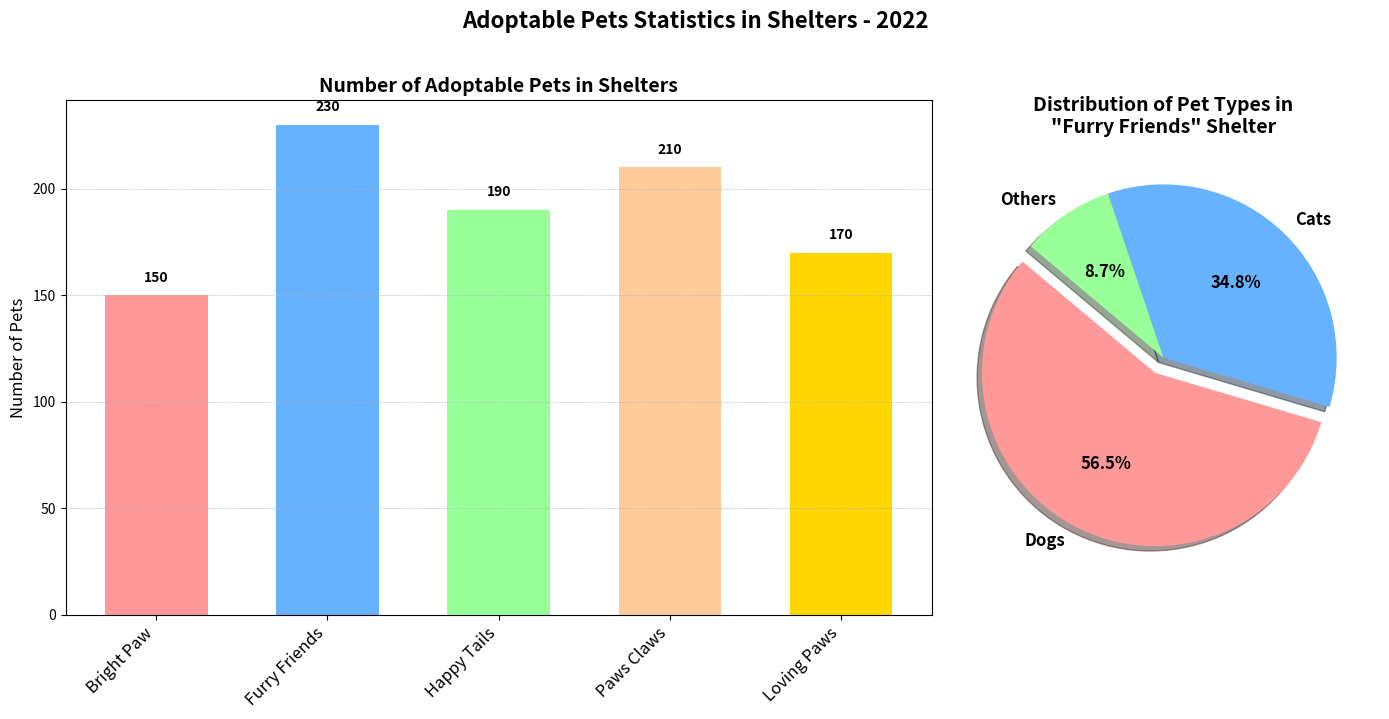

Write the Python code that produced this figure.
import matplotlib.pyplot as plt
import numpy as np

# Backstory: The chart displays the annual number of adoptable pets in various shelters for the year 2022. 
# It helps to understand which shelter has the most number of pets waiting for a new home. Additionally, it includes 
# a subplot depicting the proportion of different types of pets (dog, cat, others) in the busiest shelter.

# Data Setup
shelters = ['Bright Paw', 'Furry Friends', 'Happy Tails', 'Paws Claws', 'Loving Paws']
adoptable_pets = [150, 230, 190, 210, 170]

# Detailed pet distribution for the busiest shelter 'Furry Friends'
pet_types = ['Dogs', 'Cats', 'Others']
pet_counts = [130, 80, 20]

x_positions = np.arange(len(shelters))
bar_width = 0.6

# Create the main bar chart for adoptable pets
fig, (ax1, ax2) = plt.subplots(1, 2, figsize=(14, 7), gridspec_kw={'width_ratios': [2, 1]})
fig.suptitle('Adoptable Pets Statistics in Shelters - 2022', fontsize=16, fontweight='bold', y=1.02)

# First subplot: Bar chart of adoptable pets in different shelters
bars = ax1.bar(x_positions, adoptable_pets, color=['#FF9999','#66B2FF','#99FF99','#FFCC99','#FFD700'], width=bar_width)

# Annotate each bar with the number of pets
for bar in bars:
    yval = bar.get_height()
    ax1.text(bar.get_x() + bar.get_width()/2, yval + 5, f'{yval}', ha='center', va='bottom', fontsize=10, fontweight='bold')

# Customize the x-axis
ax1.set_xticks(x_positions)
ax1.set_xticklabels(shelters, rotation=45, ha='right', fontsize=12)

# Set the title and labels
ax1.set_title("Number of Adoptable Pets in Shelters", fontsize=14, fontweight='bold')
ax1.set_ylabel("Number of Pets", fontsize=12)
ax1.yaxis.grid(True, linestyle='--', linewidth=0.5, alpha=0.7)

# Second subplot: Pie chart for different pet types in the busiest shelter
colors = ['#FF9999', '#66B2FF', '#99FF99']
explode = (0.1, 0, 0)  # explode the first slice (dogs)

ax2.pie(pet_counts, labels=pet_types, explode=explode, colors=colors,
        autopct='%1.1f%%', shadow=True, startangle=140, textprops={'fontsize': 12, 'fontweight':'bold'})
ax2.set_title(f'Distribution of Pet Types in\n"Furry Friends" Shelter', fontsize=14, fontweight='bold')

# Automatically adjust layout to prevent overlap and improve spacing
plt.tight_layout()

# Show the plot
plt.show()
